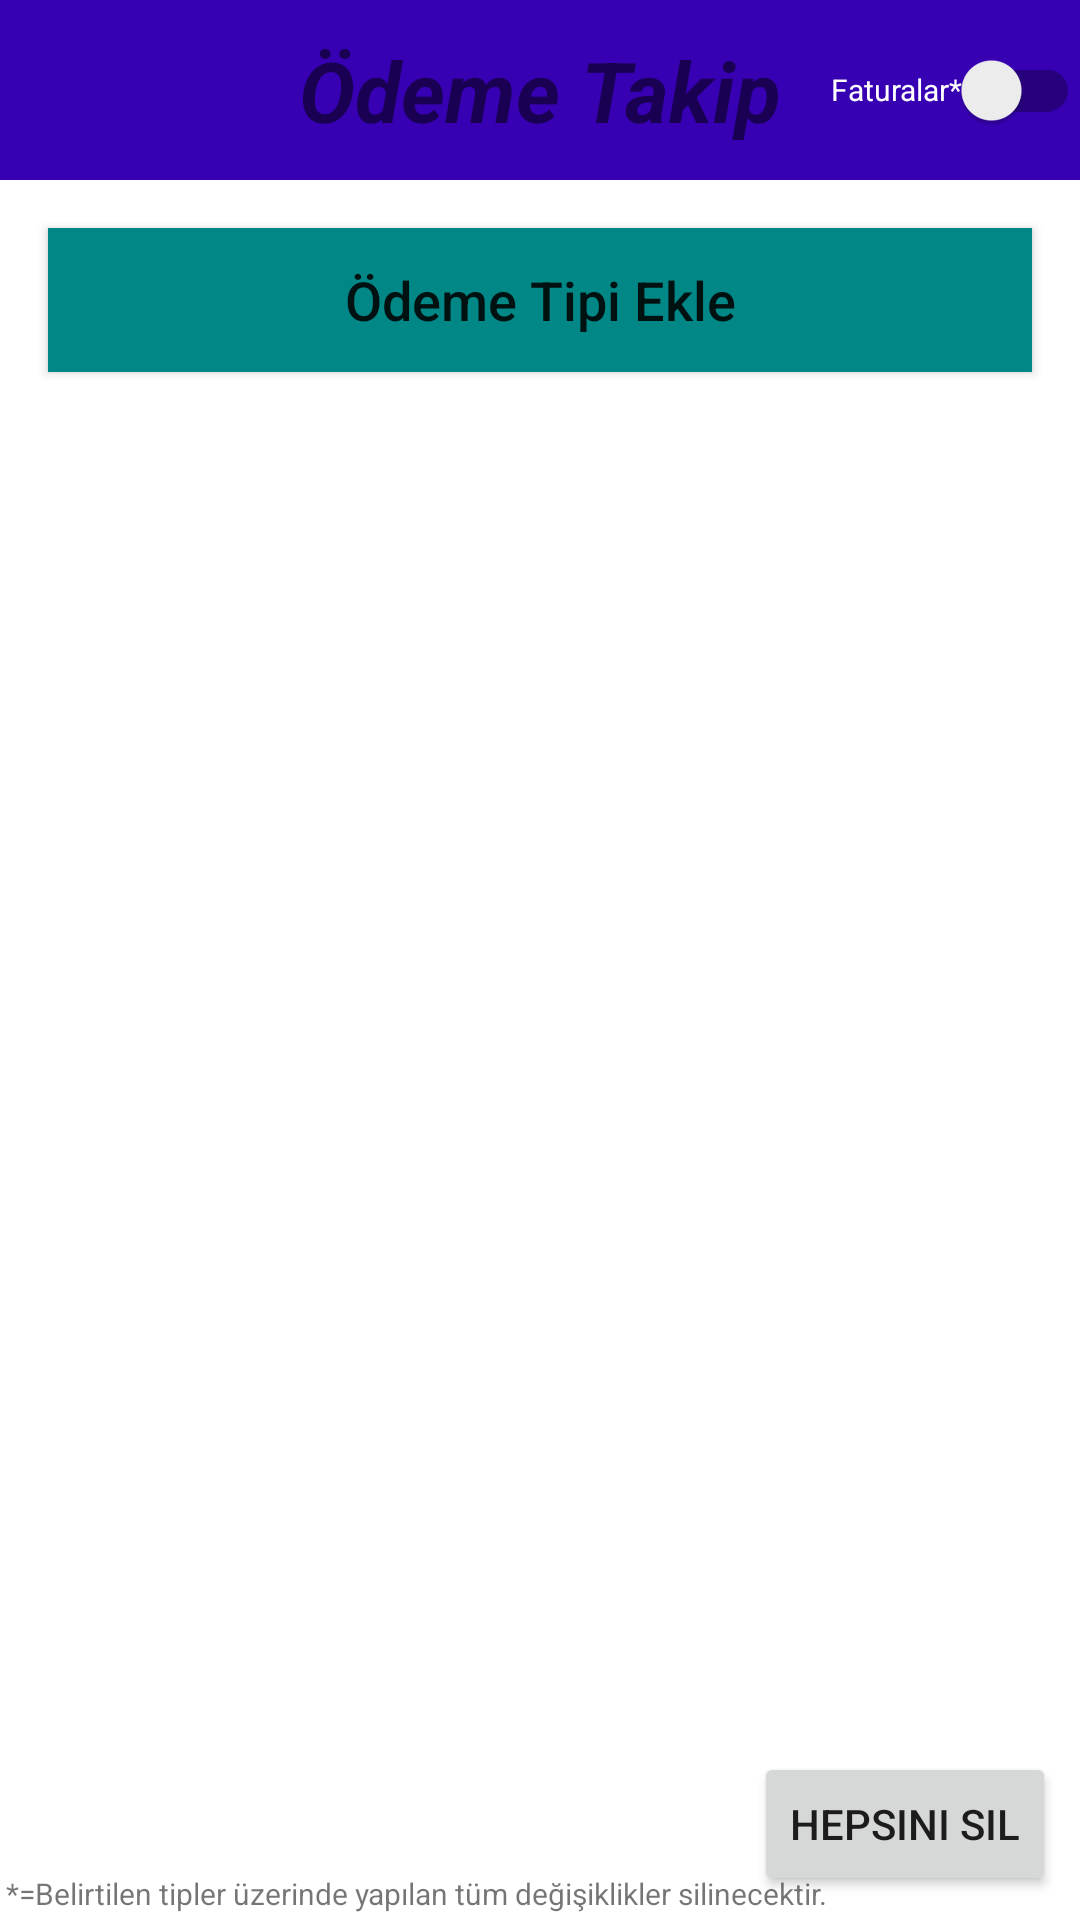

This screen was rendered from an Android layout file. Write that file and the resources it references.
<!-- AndroidManifest.xml: application theme Theme.PaymentTracking -->
<!-- res/layout/activity_main.xml -->
<?xml version="1.0" encoding="utf-8"?>
<androidx.constraintlayout.widget.ConstraintLayout xmlns:android="http://schemas.android.com/apk/res/android"
    xmlns:app="http://schemas.android.com/apk/res-auto"
    xmlns:tools="http://schemas.android.com/tools"
    android:layout_width="match_parent"
    android:layout_height="match_parent"
    tools:context=".view.MainActivity">

    <androidx.constraintlayout.widget.ConstraintLayout
        android:id="@+id/constraintLayout2"
        android:layout_width="match_parent"
        android:layout_height="60dp"
        android:background="@color/purple_700"
        app:layout_constraintEnd_toEndOf="parent"
        app:layout_constraintStart_toStartOf="parent"
        app:layout_constraintTop_toTopOf="parent">

        <TextView
            android:id="@+id/tv_main_title"
            android:layout_width="wrap_content"
            android:layout_height="wrap_content"
            android:text="Ödeme Takip"
            android:textSize="28sp"
            android:textStyle="bold|italic"
            app:layout_constraintBottom_toBottomOf="parent"
            app:layout_constraintEnd_toEndOf="parent"
            app:layout_constraintHorizontal_bias="0.5"
            app:layout_constraintStart_toStartOf="parent"
            app:layout_constraintTop_toTopOf="parent" />

        <androidx.appcompat.widget.SwitchCompat
            android:id="@+id/switch_main"
            android:layout_width="wrap_content"
            android:layout_height="0dp"
            android:text="Faturalar*"
            android:textColor="#FFFFFF"
            android:textSize="10sp"
            app:layout_constraintBottom_toBottomOf="parent"
            app:layout_constraintEnd_toEndOf="parent"
            app:layout_constraintTop_toTopOf="parent" />
    </androidx.constraintlayout.widget.ConstraintLayout>

    <androidx.appcompat.widget.AppCompatButton
        android:id="@+id/btn_main_add_type"
        android:layout_width="0dp"
        android:layout_height="wrap_content"
        android:layout_marginStart="16dp"
        android:layout_marginTop="16dp"
        android:layout_marginEnd="16dp"
        android:background="@color/teal_700"
        android:text="Ödeme Tipi Ekle"
        android:textAllCaps="false"
        android:textSize="18sp"
        app:layout_constraintEnd_toEndOf="parent"
        app:layout_constraintStart_toStartOf="parent"
        app:layout_constraintTop_toBottomOf="@+id/constraintLayout2" />

    <androidx.recyclerview.widget.RecyclerView
        android:id="@+id/rv_main"
        android:layout_width="0dp"
        android:layout_height="0dp"
        android:layout_marginStart="16dp"
        android:layout_marginTop="16dp"
        android:layout_marginEnd="16dp"
        app:layout_constraintBottom_toBottomOf="parent"
        app:layout_constraintEnd_toEndOf="parent"
        app:layout_constraintStart_toStartOf="parent"
        app:layout_constraintTop_toBottomOf="@+id/btn_main_add_type" />

    <Button
        android:id="@+id/btn_clear_main"
        android:layout_width="wrap_content"
        android:layout_height="wrap_content"
        android:layout_marginEnd="8dp"
        android:layout_marginBottom="8dp"
        android:text="Hepsini sil"
        app:layout_constraintBottom_toBottomOf="parent"
        app:layout_constraintEnd_toEndOf="parent" />

    <TextView
        android:id="@+id/tv_bottomstatic_main"
        android:layout_width="wrap_content"
        android:layout_height="wrap_content"
        android:layout_marginStart="2dp"
        android:layout_marginBottom="2dp"
        android:text="*=Belirtilen tipler üzerinde yapılan tüm değişiklikler silinecektir."
        android:textSize="10sp"
        app:layout_constraintBottom_toBottomOf="parent"
        app:layout_constraintStart_toStartOf="parent" />


</androidx.constraintlayout.widget.ConstraintLayout>
<!-- resources referenced by this layout -->
<resources>
  <style name="Theme.PaymentTracking" parent="Theme.MaterialComponents.DayNight.NoActionBar">
          
          <item name="colorPrimary">@color/purple_500</item>
          <item name="colorPrimaryVariant">@color/purple_700</item>
          <item name="colorOnPrimary">@color/white</item>
          
          <item name="colorSecondary">@color/teal_200</item>
          <item name="colorSecondaryVariant">@color/teal_700</item>
          <item name="colorOnSecondary">@color/black</item>
          
          <item name="android:statusBarColor" tools:targetApi="l">?attr/colorPrimaryVariant</item>
          
      </style>
  <!-- not gathered from this repository: default colours our renderer supplied (Android Studio template values) -->
  <color name="purple_500">#FF6200EE</color>
  <color name="purple_700">#FF3700B3</color>
  <color name="teal_200">#FF03DAC5</color>
  <color name="teal_700">#FF018786</color>
  <color name="black">#FF000000</color>
  <color name="white">#FFFFFFFF</color>
</resources>
